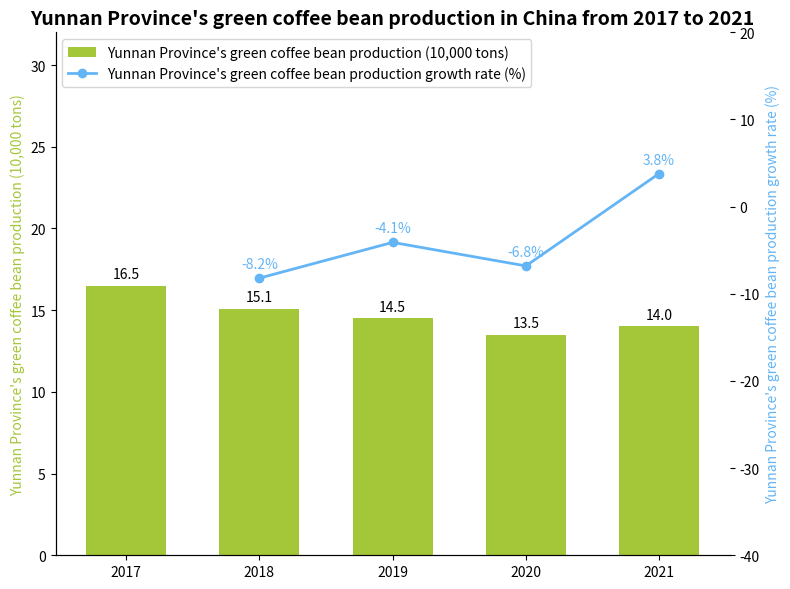

Here is the Python script that generated this plot:
import matplotlib.pyplot as plt
import numpy as np

# Years
years = ["2017", "2018", "2019", "2020", "2021"]
# Yunnan Province's green coffee bean production (in 10,000 tons), the data can be approximately the same
production = [16.5, 15.1, 14.5, 13.5, 14.0]
# Production growth rate (%), the data can be approximately the same
growth_rate = [-8.2, -4.1, -6.8, 3.8]

# Create a canvas and subplots with a dual y-axis
fig, ax1 = plt.subplots(figsize=(8, 6))
ax2 = ax1.twinx()

ax1.set_ylim(0, 32)
ax2.set_ylim(-40, 20)

# Draw a bar chart of green coffee bean production
x = np.arange(len(years))
bar_width = 0.6
bars = ax1.bar(x, production, width=bar_width, color="#A4C639", label="Yunnan Province's green coffee bean production (10,000 tons)")

# Draw a line chart of production growth rate (Note: There is one less growth rate data point than the number of years because there is no growth rate comparison data for 2017, so it starts corresponding from 2018)
line_x = x[1:]  # The x-axis of the line chart corresponds to the years from 2018 to 2021
line, = ax2.plot(line_x, growth_rate, marker='o', color="#64B5F6", label="Yunnan Province's green coffee bean production growth rate (%)", linewidth=2)

# Add production data labels
for bar in bars:
    height = bar.get_height()
    ax1.annotate(f'{height}',
                 xy=(bar.get_x() + bar.get_width() / 2, height),
                 xytext=(0, 3),  # Adjust the label position
                 textcoords="offset points",
                 ha='center', va='bottom')

# Add growth rate data labels
for x_val, y_val in zip(line_x, growth_rate):
    ax2.annotate(f'{y_val}%',
                 xy=(x_val, y_val),
                 xytext=(0, 5),  # Adjust the label position
                 textcoords='offset points',
                 ha='center', va='bottom',
                 color="#64B5F6")

# Set x-axis ticks and labels
ax1.set_xticks(x)
ax1.set_xticklabels(years)
# Set y-axis labels
ax1.set_ylabel("Yunnan Province's green coffee bean production (10,000 tons)", color="#A4C639")
ax2.set_ylabel("Yunnan Province's green coffee bean production growth rate (%)", color="#64B5F6")
# Set the title
ax1.set_title("Yunnan Province's green coffee bean production in China from 2017 to 2021", fontsize=14, fontweight="bold")

# Combine legends
handles, labels = ax1.get_legend_handles_labels()
handles.append(line)
labels.append(line.get_label())
ax1.legend(handles, labels, loc='upper left')

# Beautify the chart, hide the top and right borders (for ax1 and ax2)
for spine in ["top", "right"]:
    ax1.spines[spine].set_visible(False)
    ax2.spines[spine].set_visible(False)

plt.tight_layout()  # Automatically adjust the layout
plt.show()
